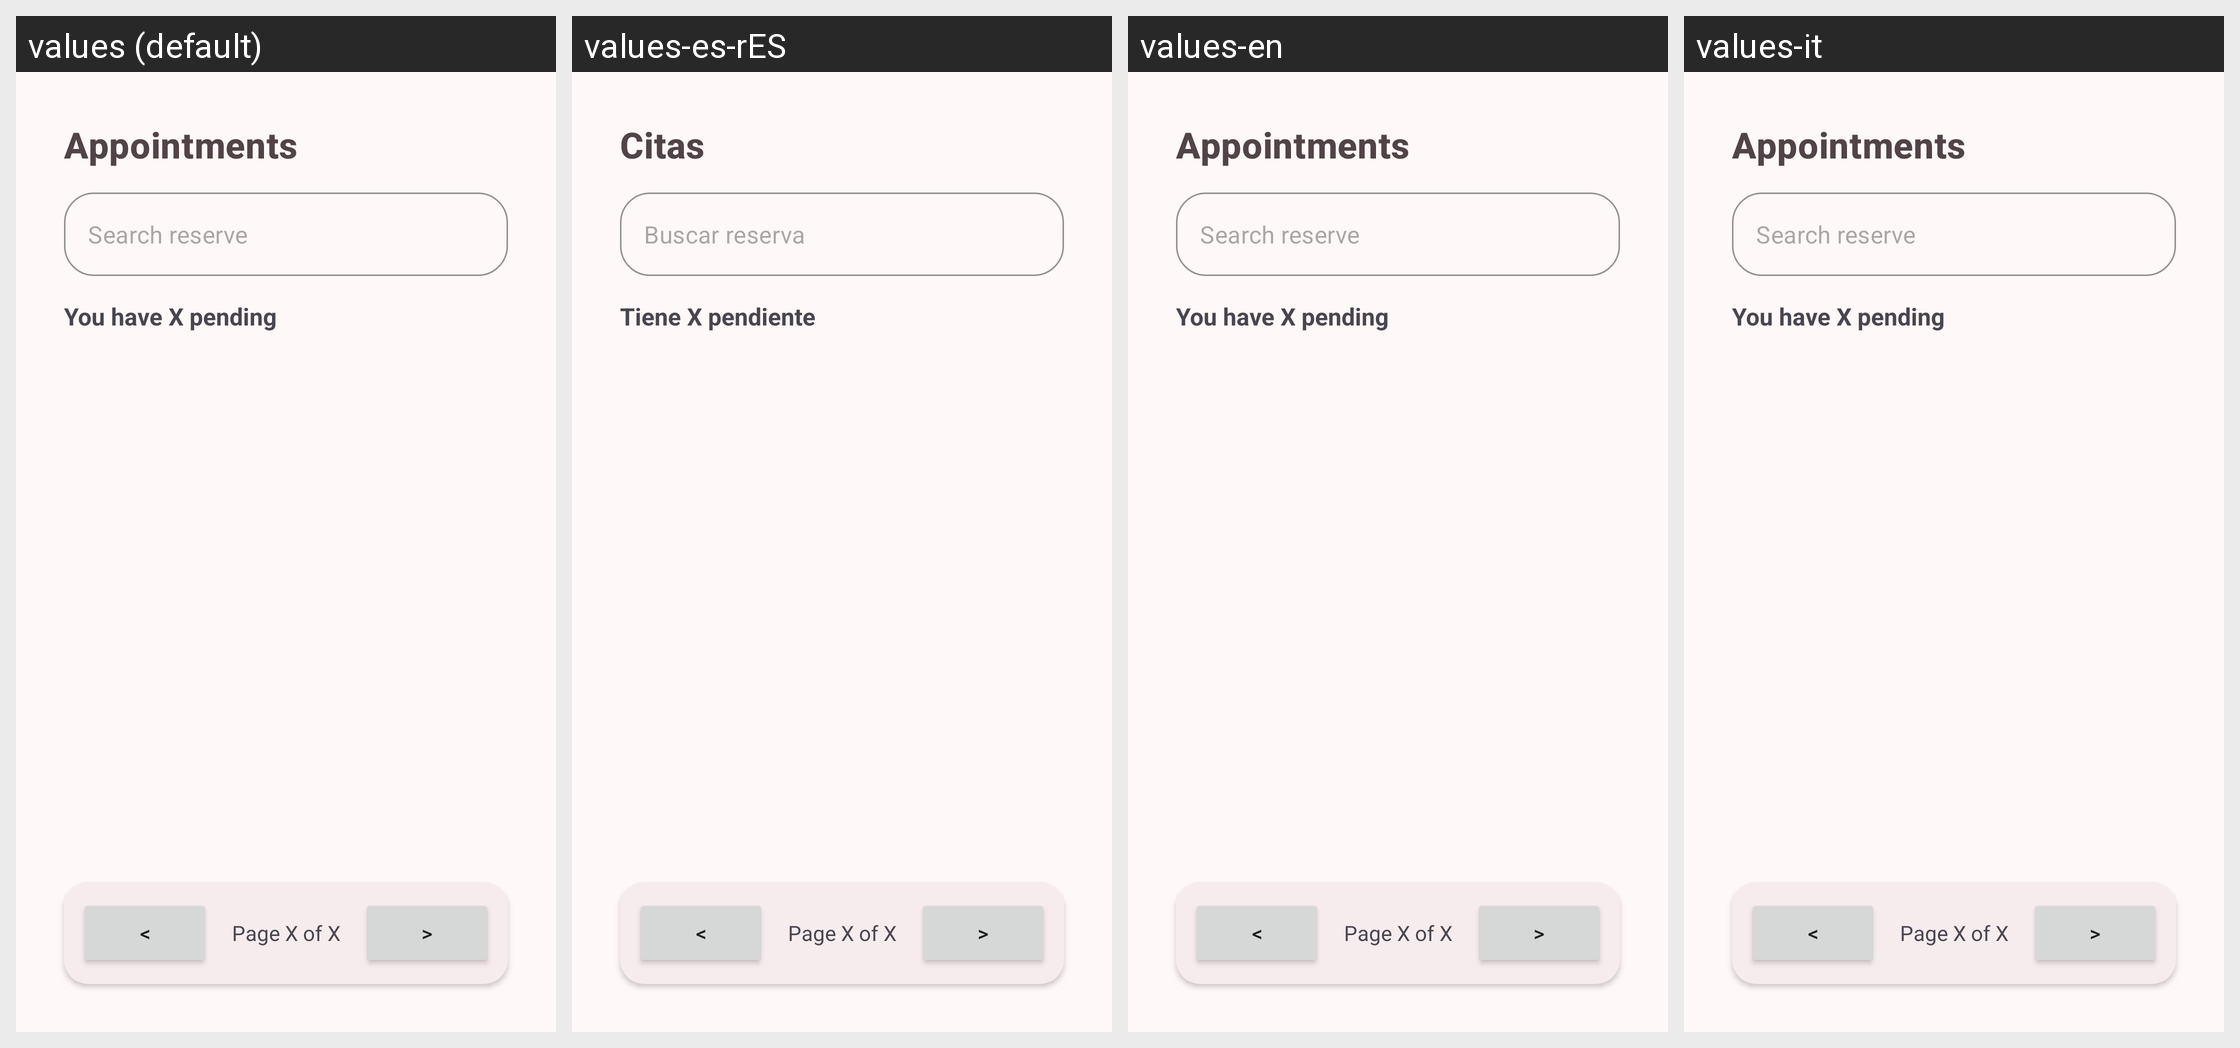

The same Android screen rendered under several of its app's locales, left to right. List the strings drawn on it with the default value and each locale's translation.
Android screen res/layout/fragment_view_all_reserves.xml rendered under 4 locales, left to right: values (default), values-es-rES, values-en, values-it. Device: Nexus 5 (rendered at 1080×1920; each locale shown at half size, 540×960, under a caption strip naming it); theme Theme.Slotify.
Strings drawn on this screen, with the default value and each locale's value (text and hints the layout hard-codes, and strings that could not be matched under every locale, appear in the picture but are not listed):

appointments
  values: Appointments
  values-es-rES: Citas
  values-en: Appointments
  values-it: Appointments  [not translated; the default value is used]

search_reserve
  values: Search reserve
  values-es-rES: Buscar reserva
  values-en: Search reserve
  values-it: Search reserve  [not translated; the default value is used]

you_have
  values: You have
  values-es-rES: Tiene
  values-en: You have
  values-it: You have  [not translated; the default value is used]

pending_word
  values: pending
  values-es-rES: pendiente
  values-en: pending
  values-it: pending  [not translated; the default value is used]
